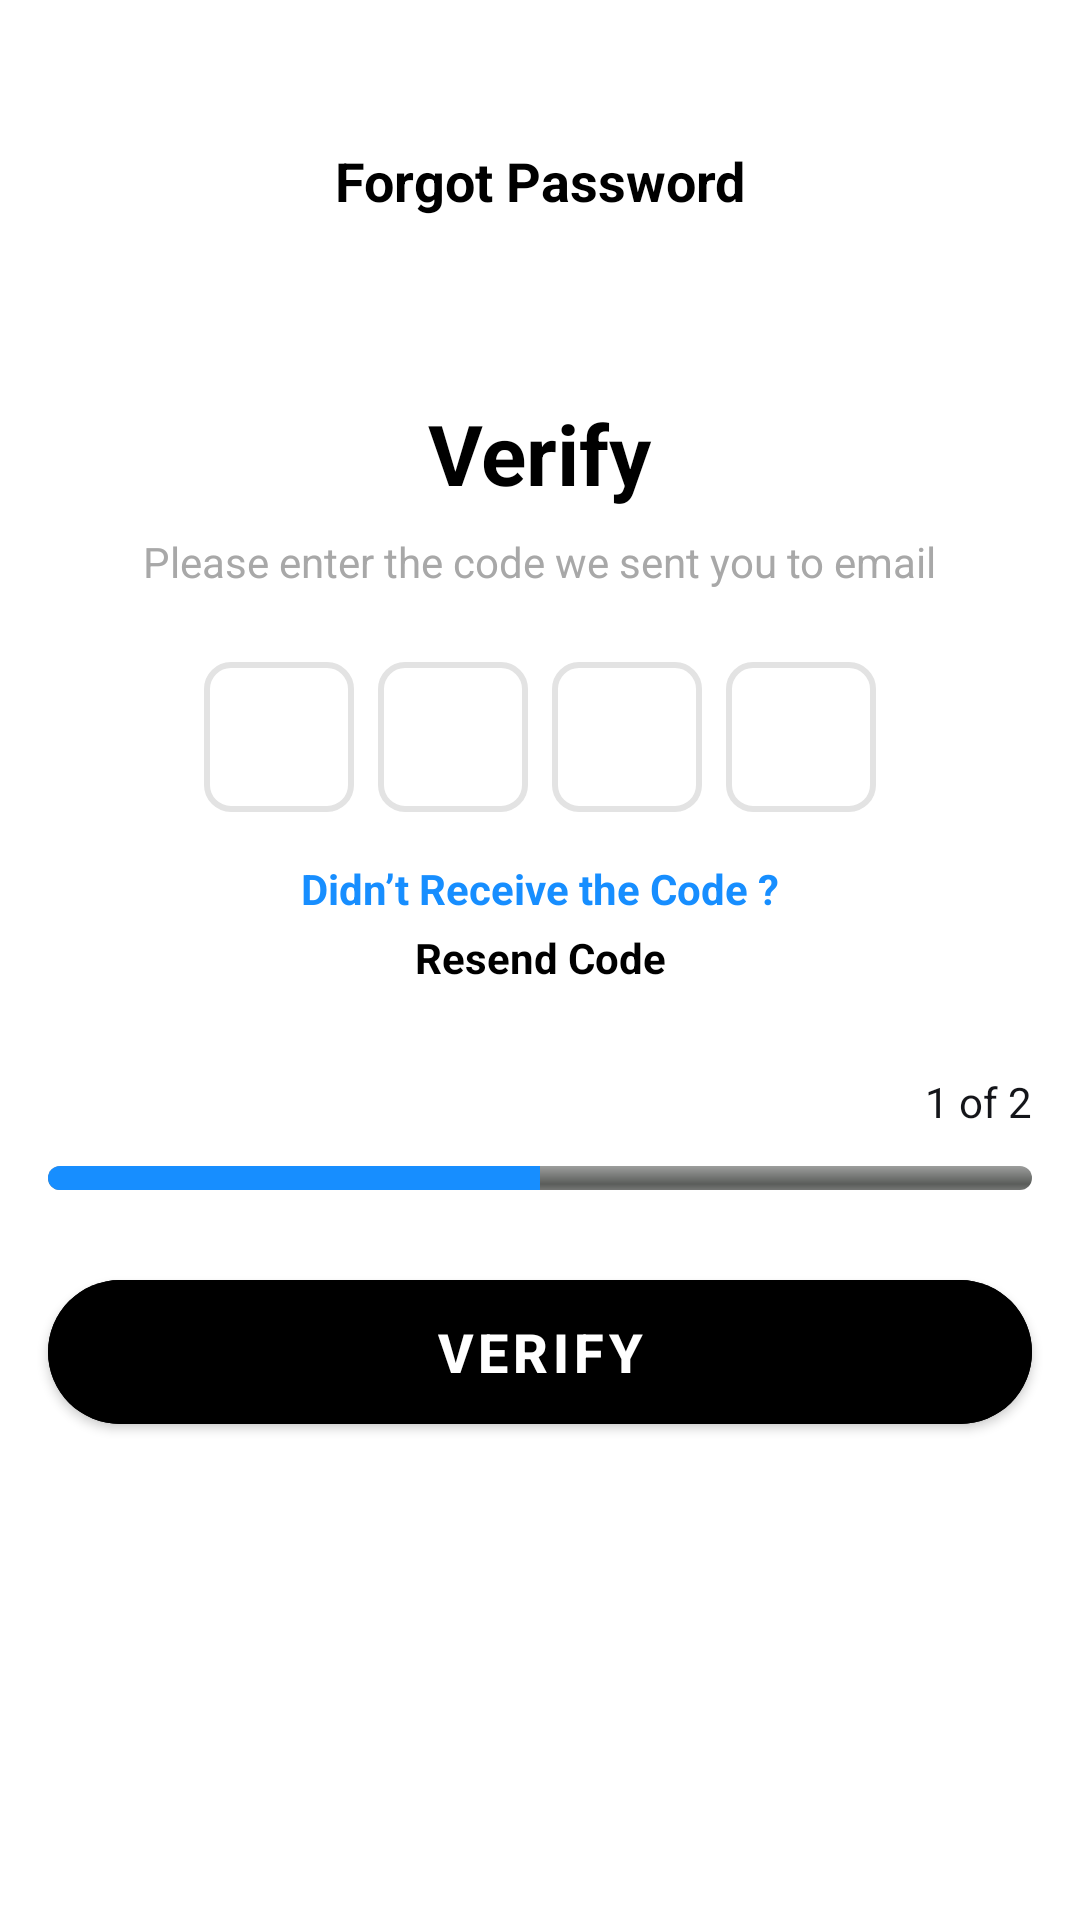

Produce the Android XML layout that renders to this screen, including the resource entries it uses.
<!-- AndroidManifest.xml: application theme Theme.MySight -->
<!-- res/layout/activity_otpverification.xml -->
<?xml version="1.0" encoding="utf-8"?>
<androidx.constraintlayout.widget.ConstraintLayout
    xmlns:android="http://schemas.android.com/apk/res/android"
    xmlns:app="http://schemas.android.com/apk/res-auto"
    xmlns:tools="http://schemas.android.com/tools"
    android:layout_width="match_parent"
    android:layout_height="match_parent"
    tools:context=".ui.OtpVerificationActivity">

    <ImageView
        android:id="@+id/btnBack_otp"
        android:layout_width="24dp"
        android:layout_height="24dp"
        android:layout_marginStart="16dp"
        android:layout_marginTop="48dp"
        android:src="@drawable/baseline_arrow_back_24"
        android:tint="@color/black"
        app:layout_constraintStart_toStartOf="parent"
        app:layout_constraintTop_toTopOf="parent"
        tools:ignore="UseAppTint" />

    <TextView
        android:id="@+id/tvTitle_otp"
        android:layout_width="wrap_content"
        android:layout_height="wrap_content"
        android:text="Forgot Password"
        android:textColor="@android:color/black"
        android:textSize="18sp"
        android:textStyle="bold"
        app:layout_constraintEnd_toEndOf="parent"
        app:layout_constraintStart_toStartOf="parent"
        app:layout_constraintTop_toTopOf="@+id/btnBack_otp" />

    <TextView
        android:id="@+id/tvVerify_otp"
        android:layout_width="wrap_content"
        android:layout_height="wrap_content"
        android:layout_marginTop="60dp"
        android:text="Verify"
        android:textColor="#000000"
        android:textSize="28dp"
        android:textStyle="bold"
        app:layout_constraintEnd_toEndOf="parent"
        app:layout_constraintStart_toStartOf="parent"
        app:layout_constraintTop_toBottomOf="@id/tvTitle_otp" />

    <TextView
        android:id="@+id/tvDescription_otp"
        android:layout_width="wrap_content"
        android:layout_height="wrap_content"
        android:layout_marginTop="8dp"
        android:text="Please enter the code we sent you to email"
        android:textColor="#A8A8A8"
        android:textSize="14sp"
        app:layout_constraintEnd_toEndOf="parent"
        app:layout_constraintStart_toStartOf="parent"
        app:layout_constraintTop_toBottomOf="@id/tvVerify_otp" />

    <LinearLayout
        android:id="@+id/otpContainer_otp"
        android:layout_width="wrap_content"
        android:layout_height="wrap_content"
        android:orientation="horizontal"
        app:layout_constraintTop_toBottomOf="@id/tvDescription_otp"
        app:layout_constraintStart_toStartOf="parent"
        app:layout_constraintEnd_toEndOf="parent"
        android:layout_marginTop="24dp">

        <EditText
            android:layout_width="50dp"
            android:layout_height="50dp"
            android:gravity="center"
            android:textSize="24sp"
            android:background="@drawable/bg_otp_box"
            android:inputType="number"
            android:maxLength="1"/>

        <EditText
            android:layout_width="50dp"
            android:layout_height="50dp"
            android:layout_marginStart="8dp"
            android:gravity="center"
            android:textSize="24sp"
            android:background="@drawable/bg_otp_box"
            android:inputType="number"
            android:maxLength="1"/>

        <EditText
            android:layout_width="50dp"
            android:layout_height="50dp"
            android:layout_marginStart="8dp"
            android:gravity="center"
            android:textSize="24sp"
            android:background="@drawable/bg_otp_box"
            android:inputType="number"
            android:maxLength="1"/>

        <EditText
            android:layout_width="50dp"
            android:layout_height="50dp"
            android:layout_marginStart="8dp"
            android:gravity="center"
            android:textSize="24sp"
            android:background="@drawable/bg_otp_box"
            android:inputType="number"
            android:maxLength="1"/>
    </LinearLayout>

    <TextView
        android:id="@+id/tvDontCode_otp"
        android:layout_width="wrap_content"
        android:layout_height="wrap_content"
        android:text="Didn’t Receive the Code ?"
        android:textSize="14sp"
        android:textStyle="bold"
        android:textColor="@color/primary_blue"
        app:layout_constraintTop_toBottomOf="@id/otpContainer_otp"
        app:layout_constraintStart_toStartOf="parent"
        app:layout_constraintEnd_toEndOf="parent"
        android:layout_marginTop="16dp"/>

    <TextView
        android:id="@+id/tvresend_otp"
        android:layout_width="wrap_content"
        android:layout_height="wrap_content"
        android:layout_marginTop="4dp"
        android:text="Resend Code"
        android:textColor="@android:color/black"
        android:textSize="14dp"
        android:textStyle="bold"
        app:layout_constraintEnd_toEndOf="parent"
        app:layout_constraintStart_toStartOf="parent"
        app:layout_constraintTop_toBottomOf="@id/tvDontCode_otp" />


    <TextView
        android:id="@+id/tvPageNumber_otp"
        android:layout_width="wrap_content"
        android:layout_height="wrap_content"
        android:layout_marginTop="16dp"
        android:layout_marginEnd="16dp"
        android:layout_marginBottom="12dp"
        android:text="1 of 2"
        android:textColor="@color/dark"
        android:textSize="14sp"
        app:layout_constraintBottom_toTopOf="@+id/progressBar_otp"
        app:layout_constraintEnd_toEndOf="parent"
        app:layout_constraintTop_toBottomOf="@+id/tvresend_otp"
        app:layout_constraintVertical_bias="1.0" />

    <ProgressBar
        android:id="@+id/progressBar_otp"
        style="@android:style/Widget.ProgressBar.Horizontal"
        android:layout_width="0dp"
        android:layout_height="8dp"
        android:layout_marginTop="60dp"
        android:layout_marginHorizontal="16dp"
        android:progress="50"
        android:progressTint="@color/primary_blue"
        app:layout_constraintEnd_toEndOf="parent"
        app:layout_constraintHorizontal_bias="0.0"
        app:layout_constraintStart_toStartOf="parent"
        app:layout_constraintTop_toBottomOf="@id/tvresend_otp" />

    <com.google.android.material.button.MaterialButton
        android:id="@+id/btnVerify_otp"
        android:layout_width="0dp"
        android:layout_height="60dp"
        android:layout_marginTop="24dp"
        android:layout_marginHorizontal="16dp"
        android:backgroundTint="@color/black"
        android:text="Verify"
        android:textColor="@android:color/white"
        android:textSize="18sp"
        android:textStyle="bold"
        app:cornerRadius="30dp"
        app:layout_constraintEnd_toEndOf="parent"
        app:layout_constraintHorizontal_bias="1.0"
        app:layout_constraintStart_toStartOf="parent"
        app:layout_constraintTop_toBottomOf="@+id/progressBar_otp" />


</androidx.constraintlayout.widget.ConstraintLayout>
<!-- resources referenced by this layout -->
<resources>
  <color name="black">#FF000000</color>
  <color name="dark">#141519</color>
  <color name="primary_blue">#178EFF</color>
  <!-- drawable bg_otp_box (drawable) -->
  <?xml version="1.0" encoding="utf-8"?>
  <shape xmlns:android="http://schemas.android.com/apk/res/android" android:shape="rectangle">
  
      
      <solid android:color="@android:color/white"/>
  
      
      <corners android:radius="8dp"/>
  
      
      <stroke android:width="2dp" android:color="@color/gray_lite"/>
  
      
      <padding android:left="8dp" android:right="8dp"/>
  
  </shape>
  <style name="Theme.MySight" parent="Theme.MaterialComponents.DayNight.NoActionBar">
          <item name="colorPrimaryVariant">@color/primary_blue</item>
          <item name="colorPrimary">@color/primary_blue</item>
          <item name="colorOnSecondary">@color/black</item>
      </style>
  <color name="gray_lite">#E3E3E3</color>
</resources>
